The GitHub repository AndersonBenitesKoW/Proyecto_Paltas contains a labelled image folder "My_datasheet" with 3 categories: first quality, second quality, third quality. Examples follow, each with its label.

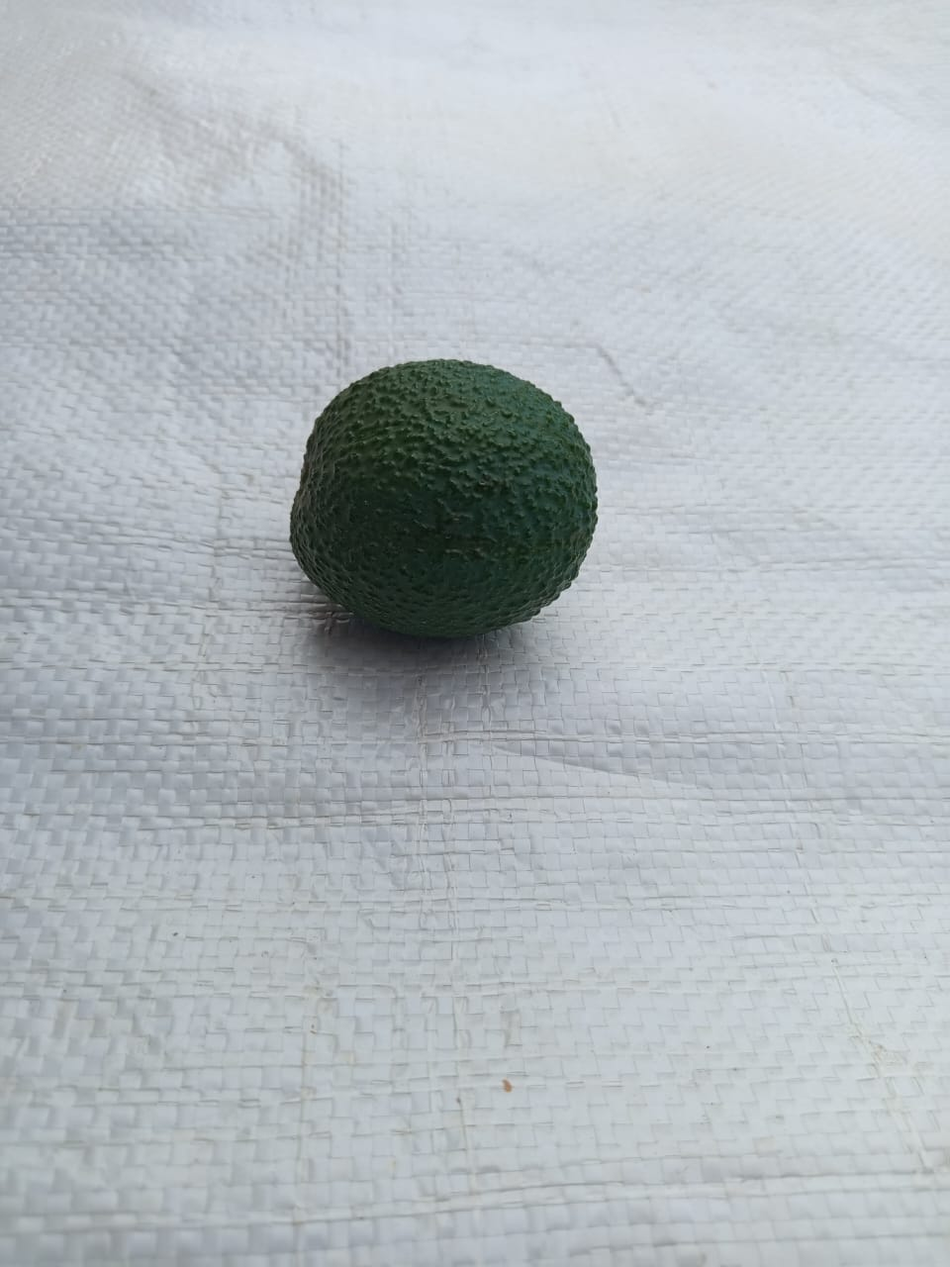
Label: first quality

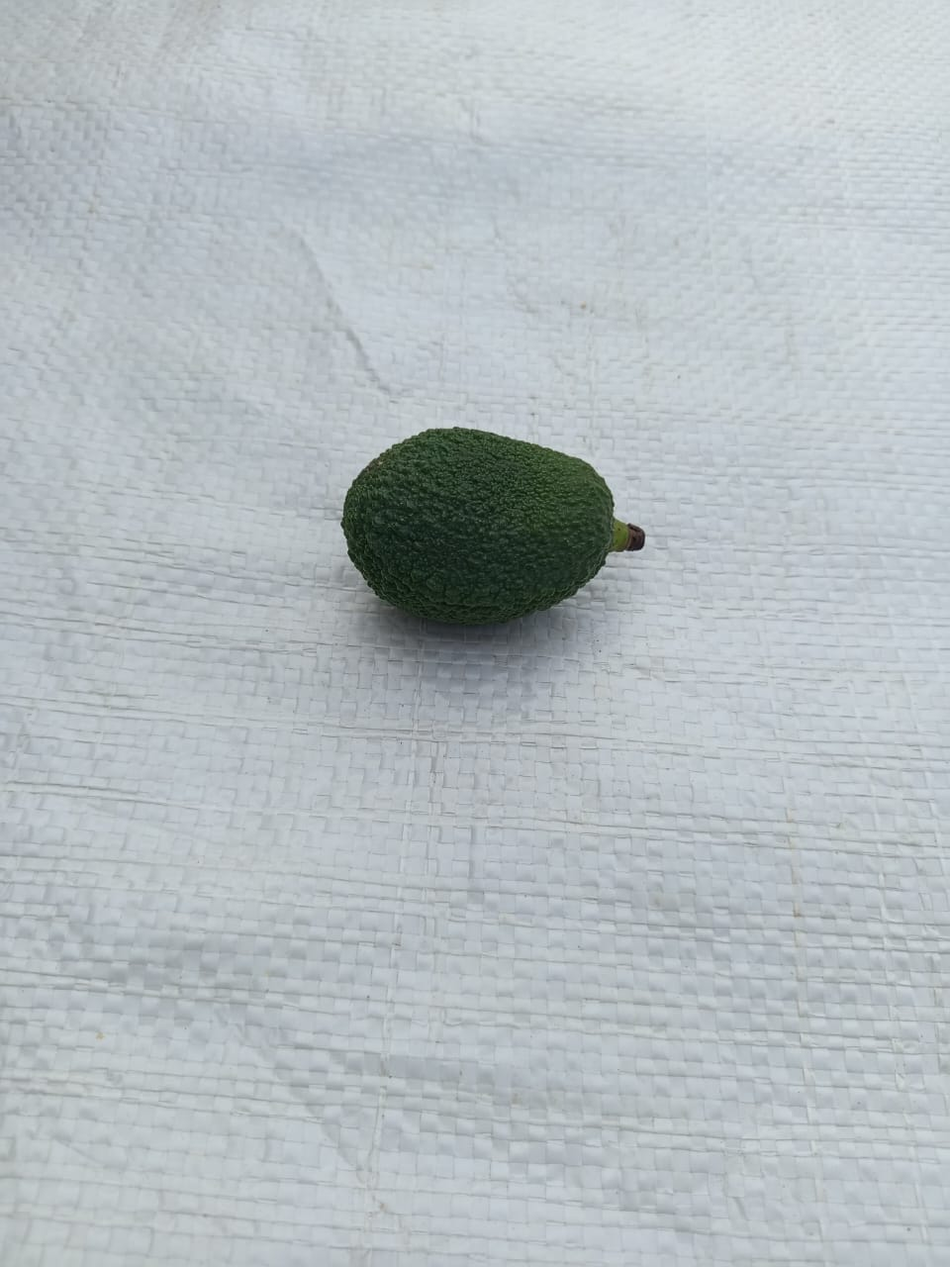
Label: third quality

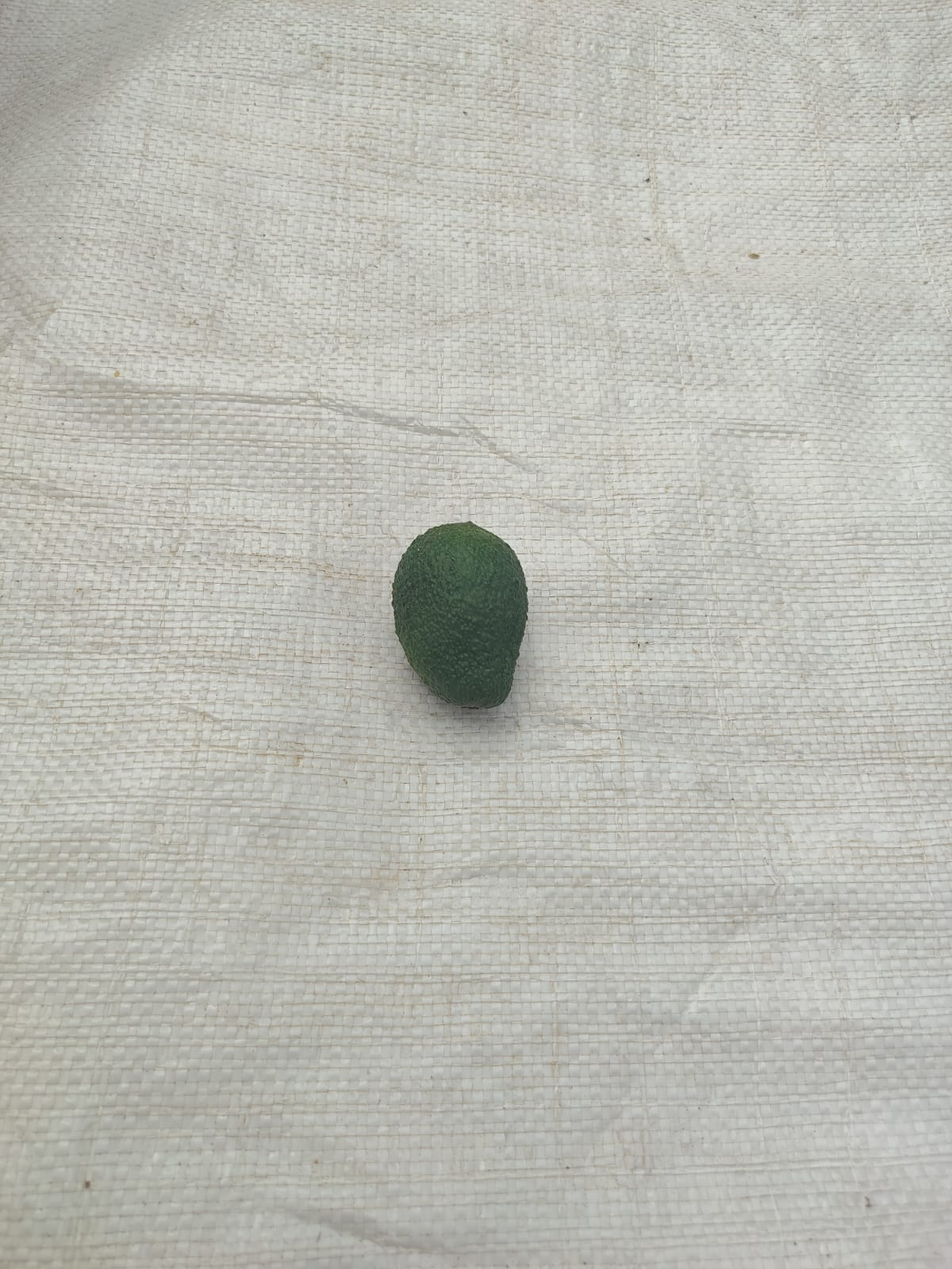
Label: second quality

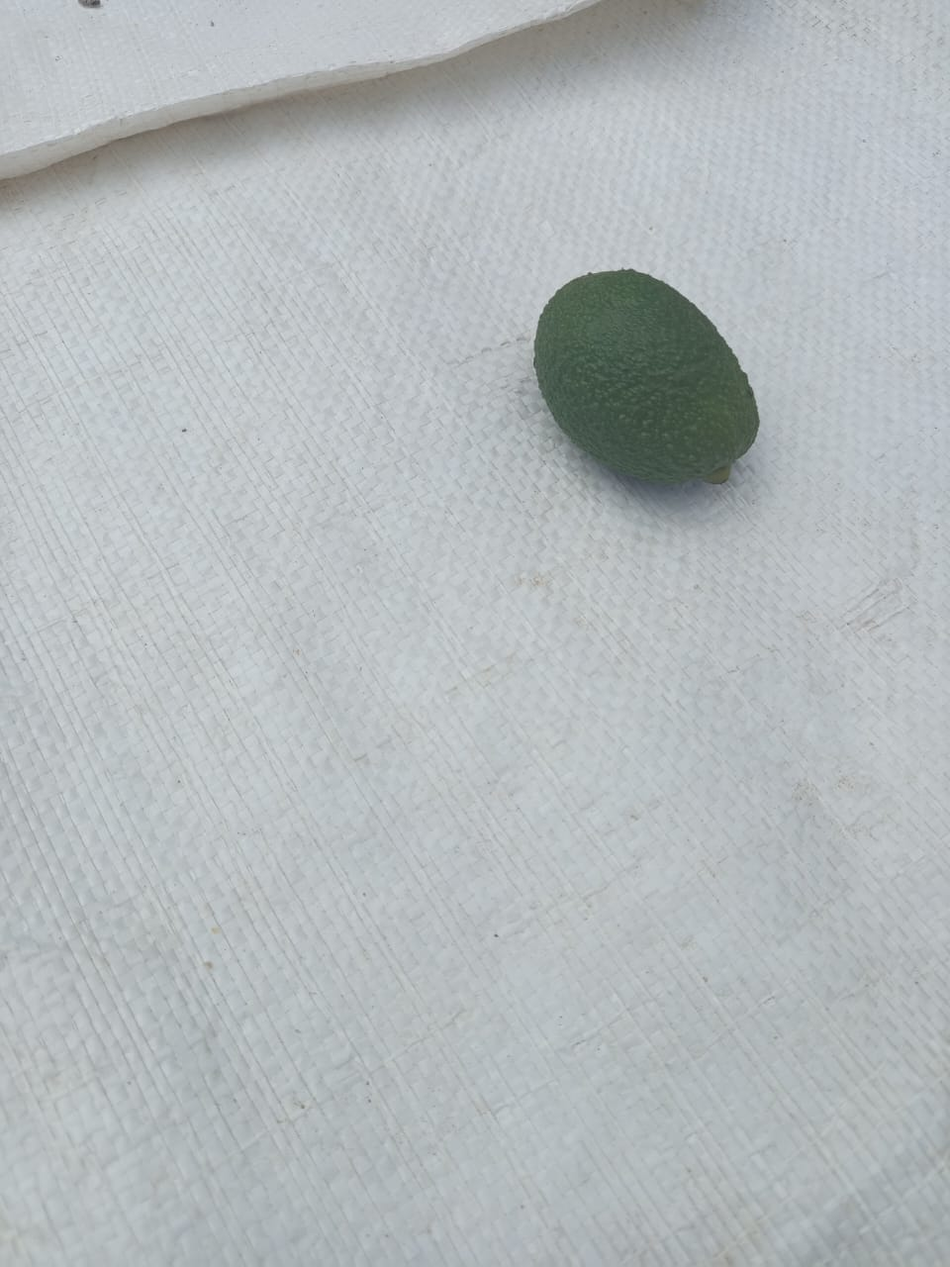
Label: second quality

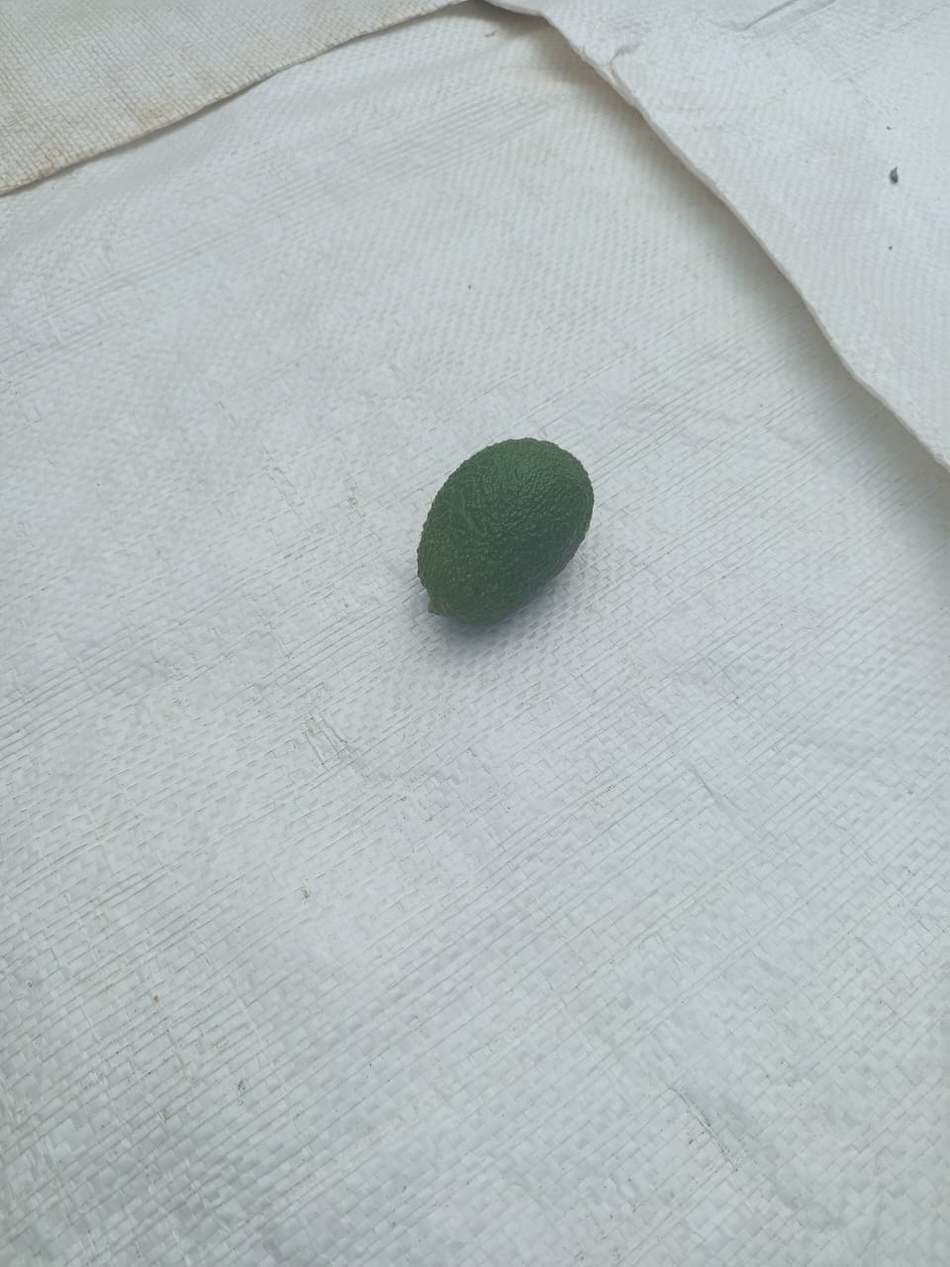
Label: second quality

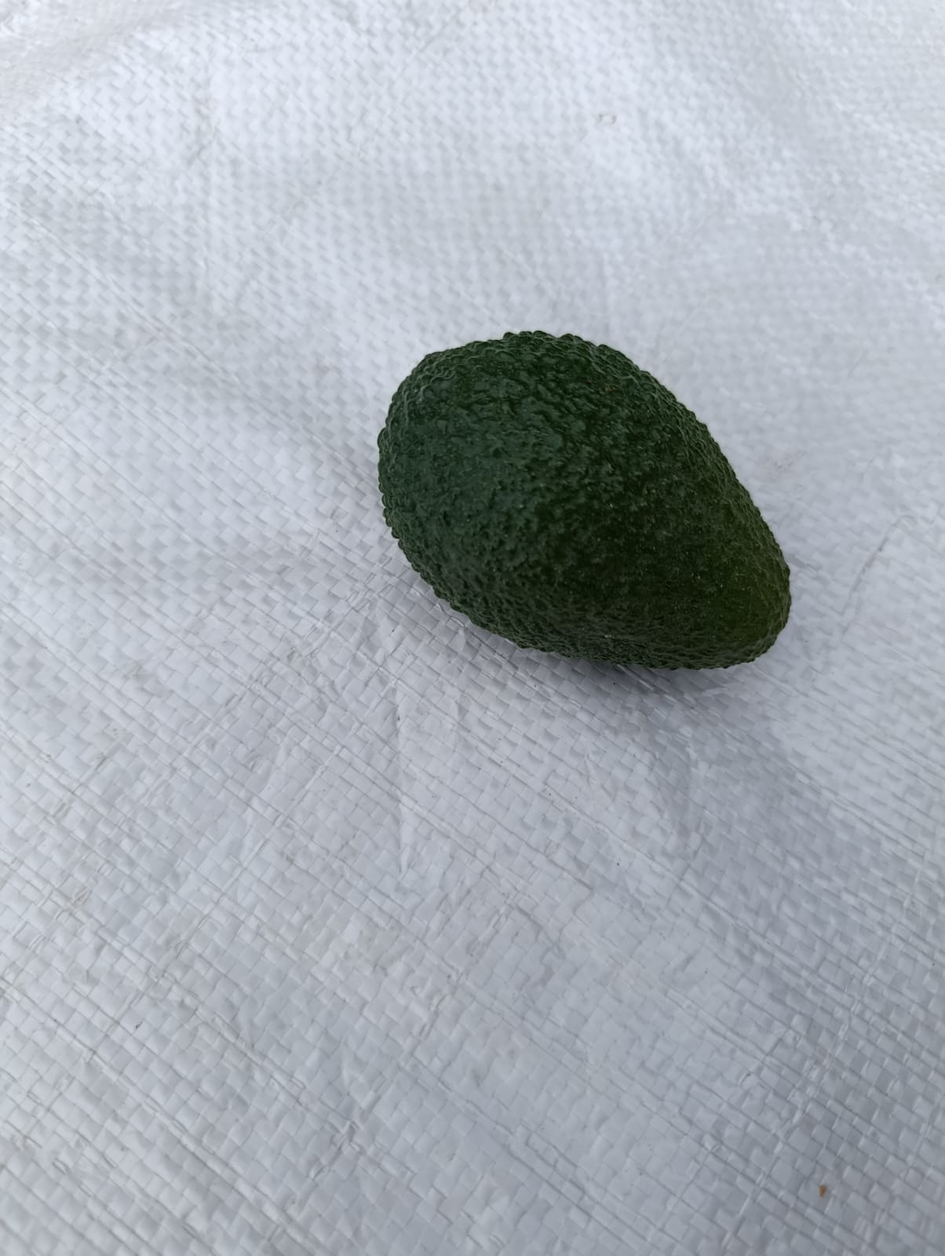
Label: first quality
